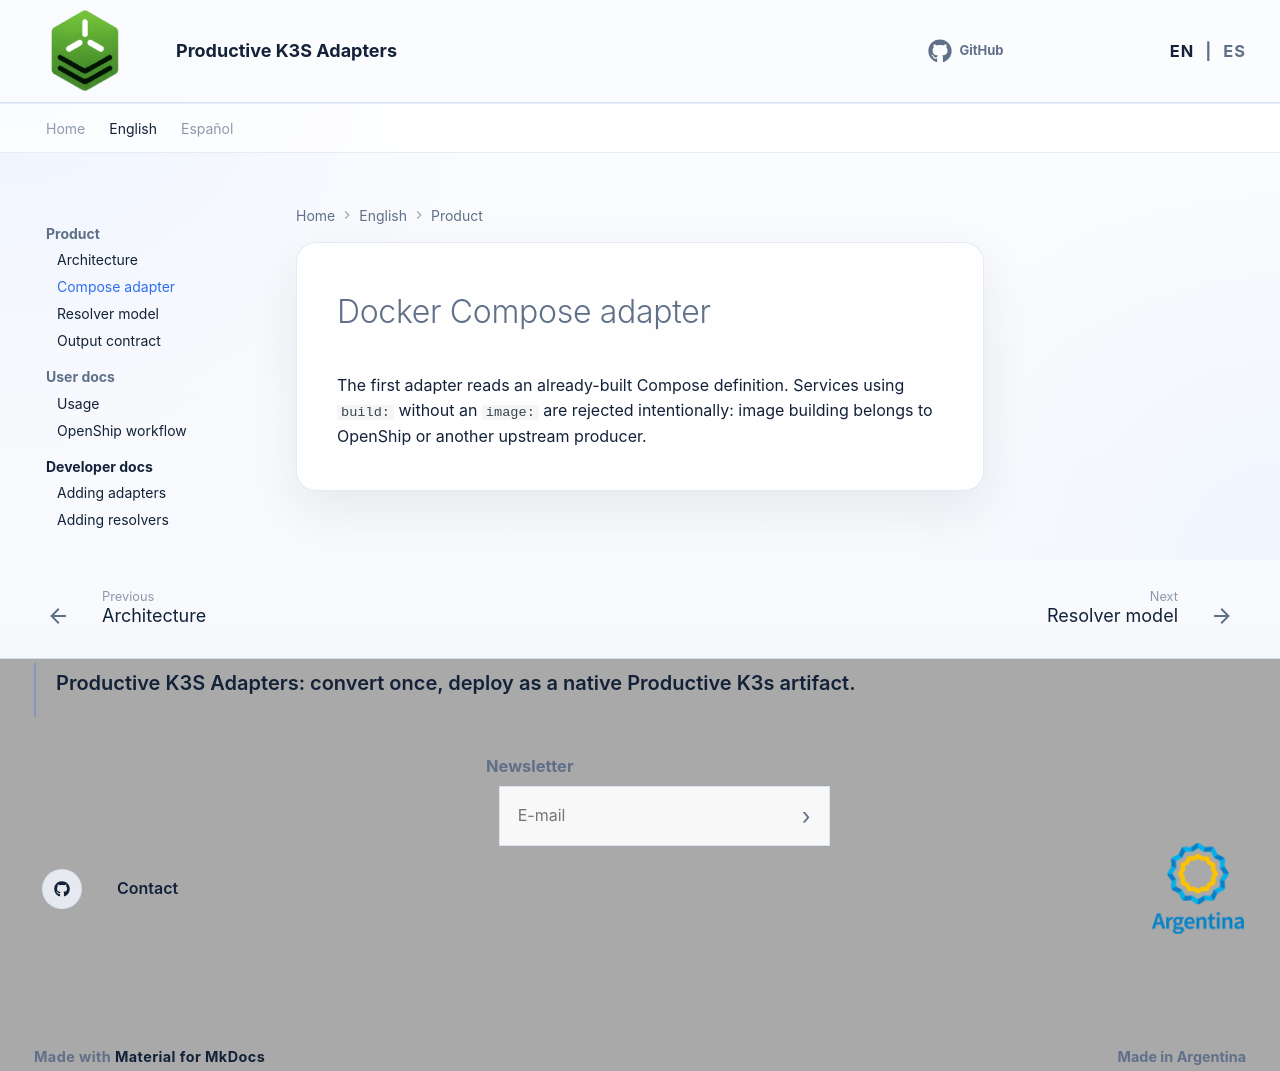

repository: productive-k3s/productive-k3s-adapters · page: en/product/compose-adapter/index.html · generator: mkdocs

# Docker Compose adapter

The first adapter reads an already-built Compose definition. Services using `build:` without an `image:` are rejected intentionally: image building belongs to OpenShip or another upstream producer.
